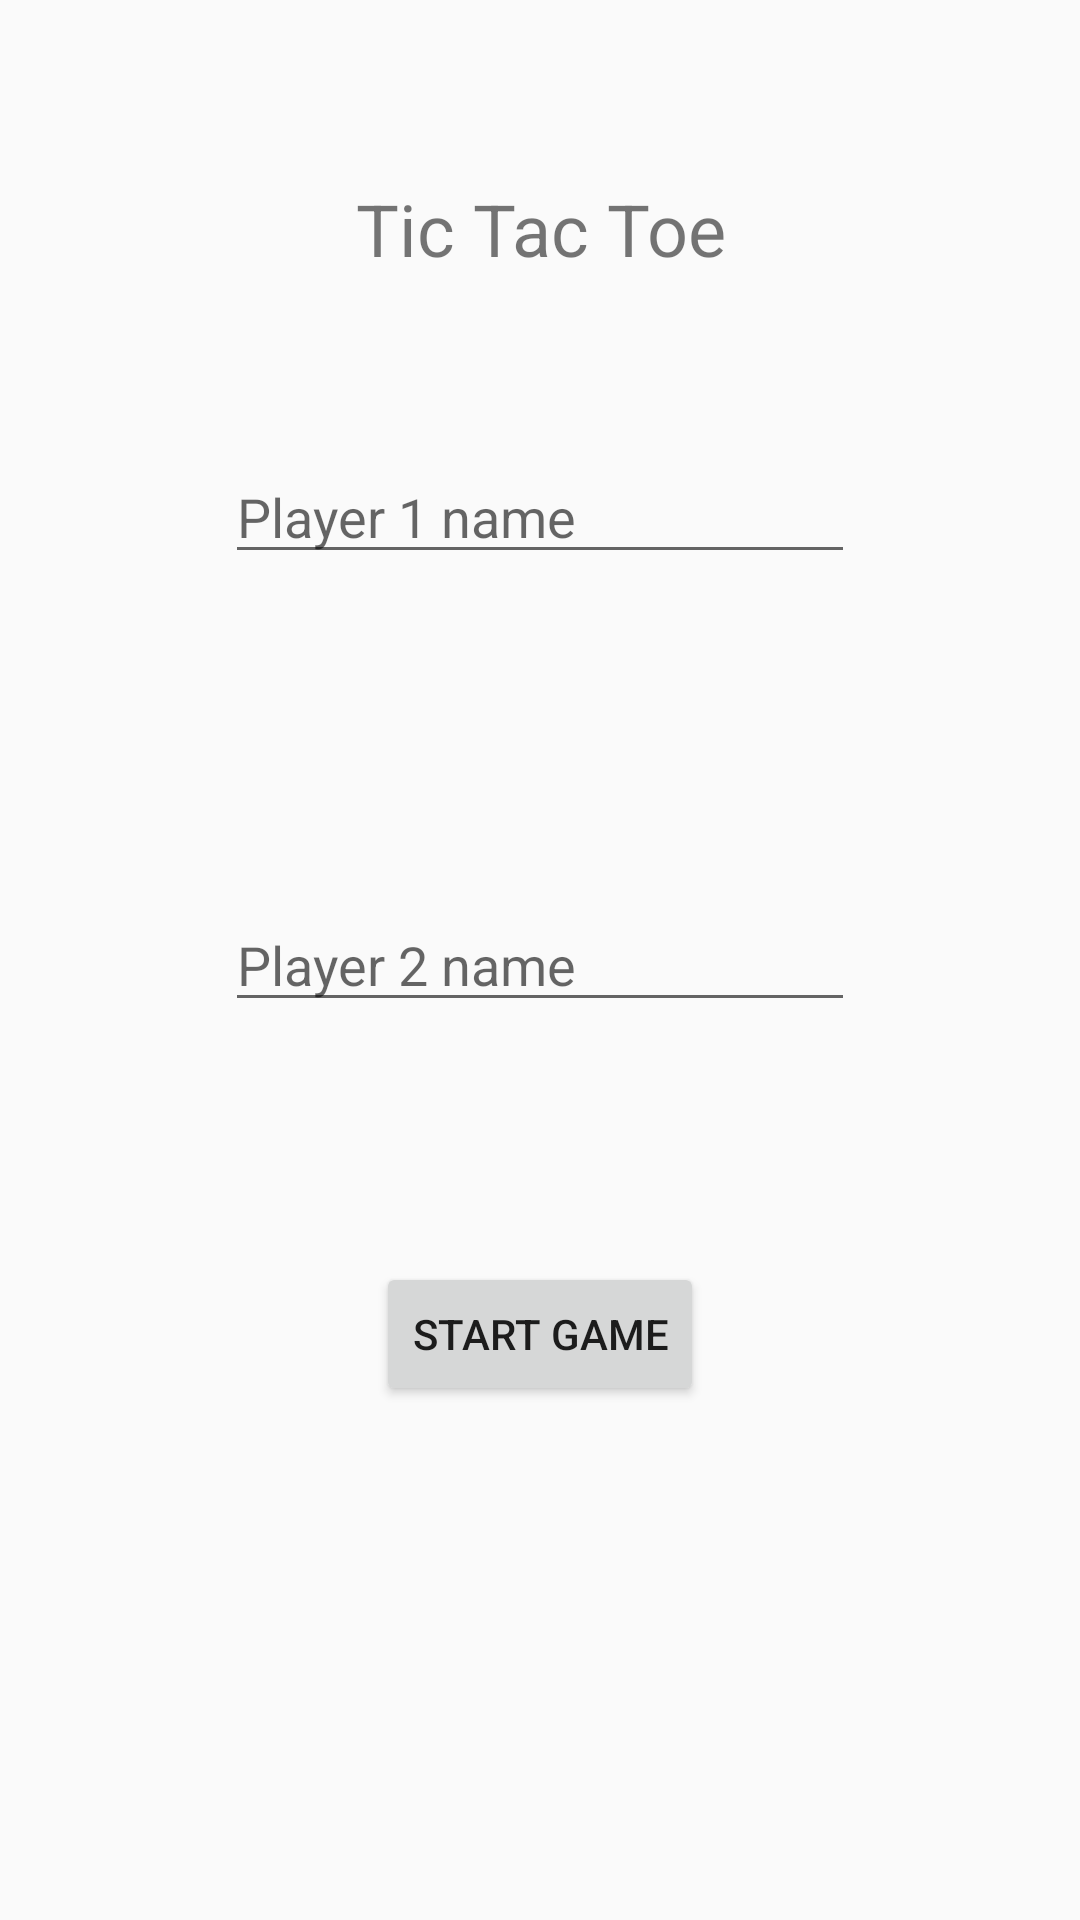

Write the Android layout XML for this screen, with the resource values it uses.
<!-- AndroidManifest.xml: application theme AppTheme -->
<!-- res/layout/main_activity.xml -->
<?xml version="1.0" encoding="utf-8"?>
<RelativeLayout
    xmlns:android="http://schemas.android.com/apk/res/android"
    xmlns:tools="http://schemas.android.com/tools"
    android:layout_width="match_parent"
    android:layout_height="match_parent"
    tools:context=".activity.MainActivity">

    <TextView
        android:id="@+id/main_game_name"
        android:layout_width="wrap_content"
        android:layout_height="wrap_content"
        android:layout_alignParentTop="true"
        android:layout_centerHorizontal="true"
        android:layout_marginTop="60dp"
        android:text="@string/tic_tac_toe"
        android:textAlignment="center"
        android:textSize="24sp"/>

    <EditText
        android:id="@+id/main_player1"
        android:layout_width="wrap_content"
        android:layout_height="wrap_content"
        android:layout_alignParentTop="true"
        android:layout_centerHorizontal="true"
        android:layout_marginTop="150dp"
        android:ems="10"
        android:hint="@string/player_1_name"
        android:inputType="textPersonName"
        />

    <EditText
        android:id="@+id/main_player2"
        android:layout_width="wrap_content"
        android:layout_height="wrap_content"
        android:layout_alignStart="@+id/main_player1"
        android:layout_centerVertical="true"
        android:ems="10"
        android:hint="@string/player_2_name"
        android:inputType="textPersonName"
        />

    <Button
        android:id="@+id/main_start_game_btn"
        android:layout_width="wrap_content"
        android:layout_height="wrap_content"
        android:layout_below="@+id/main_player2"
        android:layout_centerHorizontal="true"
        android:layout_marginTop="80dp"
        android:text="@string/start_game_text"/>


</RelativeLayout>
<!-- resources referenced by this layout -->
<resources>
  <string name="player_1_name">Player 1 name</string>
  <string name="player_2_name">Player 2 name</string>
  <string name="start_game_text">Start game</string>
  <string name="tic_tac_toe">Tic Tac Toe</string>
  <style name="AppTheme" parent="Theme.AppCompat.Light.DarkActionBar">
          
          <item name="colorPrimary">@color/colorPrimary</item>
          <item name="colorPrimaryDark">@color/colorPrimaryDark</item>
          <item name="colorAccent">@color/colorAccent</item>
      </style>
  <color name="colorPrimary">#3F51B5</color>
  <color name="colorPrimaryDark">#303F9F</color>
  <color name="colorAccent">#ff4081</color>
</resources>
